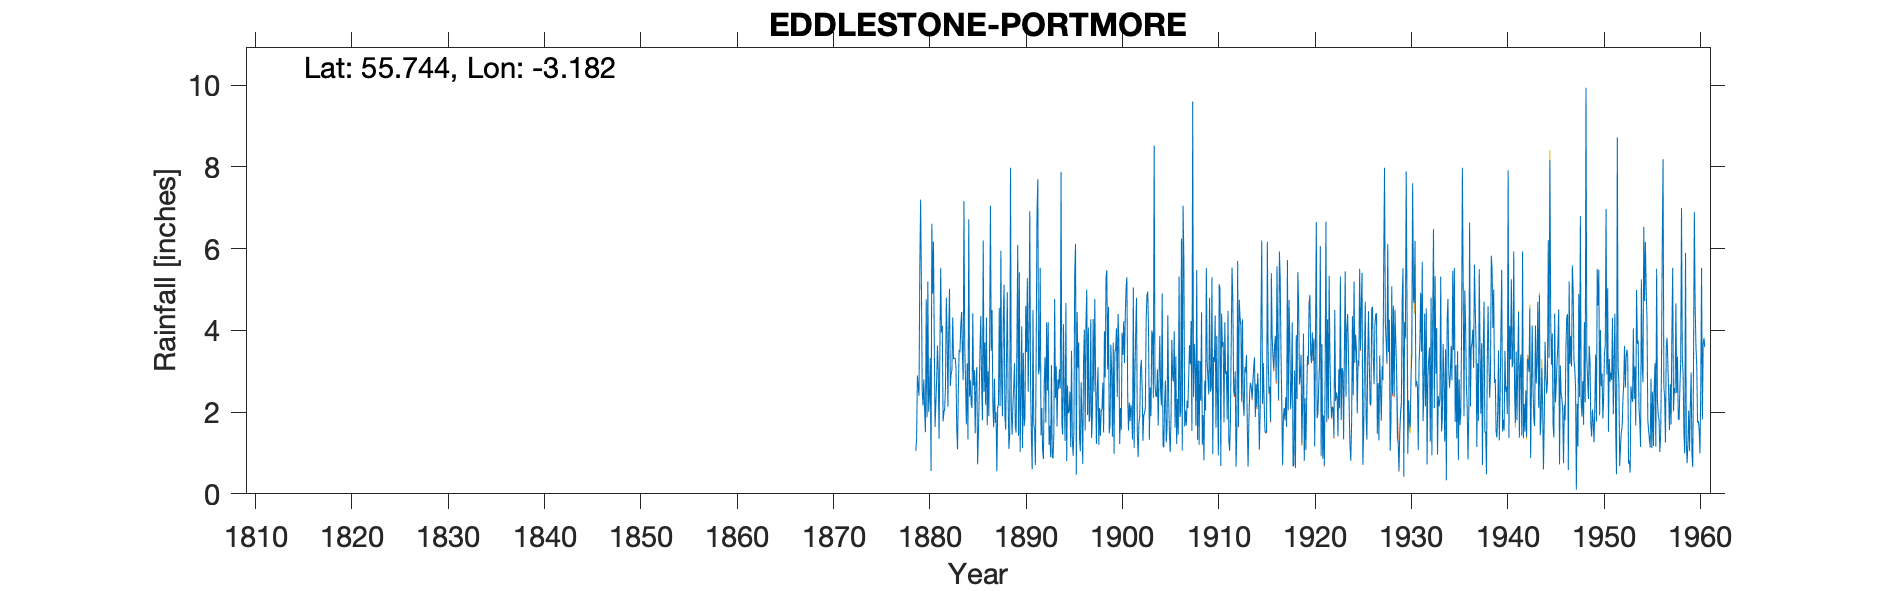

Data behind this chart, as committed beside it:
EDDLESTONE PORTMORE, , , , , , , , , , , , , , , , , , , , , , , 
Grid ref, NT259507, Long, -3.182, Lat, 55.74, Elevation, 1000, ft, , , , , , , , , , , , , , , 
Station no, 5079, , , , , , , , , , , , , , , , , , , , , , 
, 1870, 1871, 1872, 1873, 1874, 1875, 1876, 1877, 1878, 1879, 1880, 1881, 1882, 1883, 1884, 1885, 1886, 1887, 1888, 1889, 1890, 1891, 1892
January, , , , , , , , , , 1.05, 1.51, 1.64, 2.08, 3.31, 7.16, 2.65, 6.2, 2.2, 1.9, 1.45, 4.1, 1.4, 1.43
February, , , , , , , , , , 1.35, 4.76, 2.21, 2.62, 3.33, 3.6, 3.03, 2.5, 1.63, 4.3, 2.17, 1.12, 0.6, 2.1
March, , , , , , , , , , 2.9, 1.87, 2.8, 4.8, 3.13, 2.7, 1.48, 3.7, 2.82, 5.12, 2.61, 3.45, 4.5, 1.07
April, , , , , , , , , , 2.65, 5.2, 3.63, 3.9, 1.6, 1.7, 2.8, 2.18, 1.74, 1.92, 3.2, 1.65, 1.7, 0.85
May, , , , , , , , , , 2.4, 2.01, 3, 2.13, 1.09, 3.19, 3.1, 4.32, 2, 1.57, 1.65, 1.86, 1.57, 2.68
June, , , , , , , , , , 5.55, 2.41, 1.35, 3.95, 2.56, 1.33, 0.72, 1.68, 0.55, 3.25, 1.5, 4.6, 0.7, 3.35
July, , , , , , , , , , 7.2, 3.33, 3.5, 5.02, 3.52, 6.72, 1.45, 3, 2.1, 4.93, 3.7, 3.47, 3.55, 1.75
August, , , , , , , , , , 5.15, 0.56, 5.52, 2.64, 3.46, 2.38, 2.4, 1.9, 2.2, 2.4, 6.1, 5.28, 6.85, 4.2
September, , , , , , , , , , 2.5, 6.61, 3.95, 2.93, 4.1, 2.78, 3.55, 3.8, 4.55, 1.1, 1.42, 2.5, 7.7, 2.53
October, , , , , , , , , , 2.16, 4.9, 4.12, 3.02, 4.45, 2.2, 4.35, 7.05, 2.15, 1.45, 5.42, 3.75, 2.92, 4.2
November, , , , , , , , , , 2.8, 6.17, 1.77, 4.32, 3.49, 2.1, 2.7, 3.5, 5.95, 7.98, 1.02, 6.92, 3.08, 1.2
December, , , , , , , , , , 2.05, 3.75, 2, 3.3, 2.78, 4.42, 1.8, 4.5, 2.7, 2.05, 2.35, 2.65, 5.53, 1.67
Total, , , , , , , , , , 37.76, 43.08, 35.49, 40.71, 36.82, 40.28, 30.03, 44.33, 30.59, 37.97, 32.59, 41.35, 40.1, 27.03
IDR 1919 Dec, , , , , , , , , , , , , , , , , , , , , , , 
